Labelled photos from "images_augmented", an image-classification folder in Minyael/Gift-card-classification. The possible labels are: Steam, Xbox.

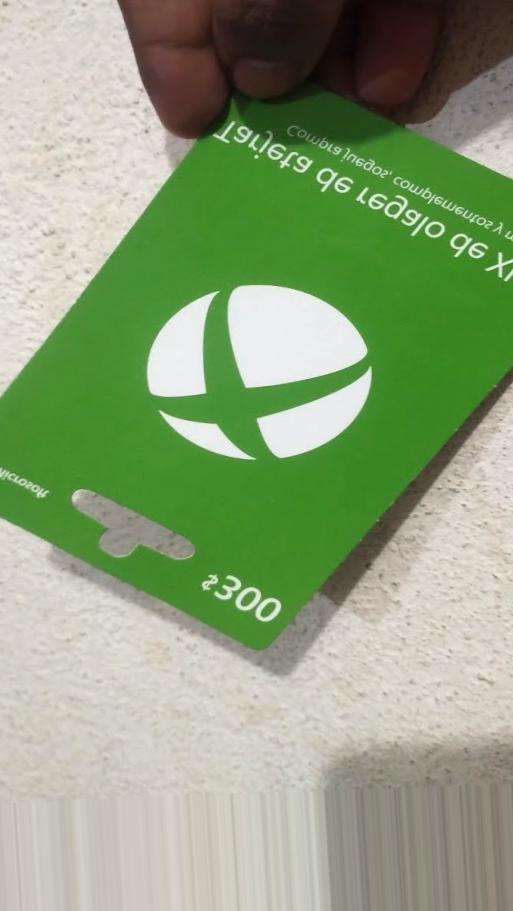
Label: Xbox

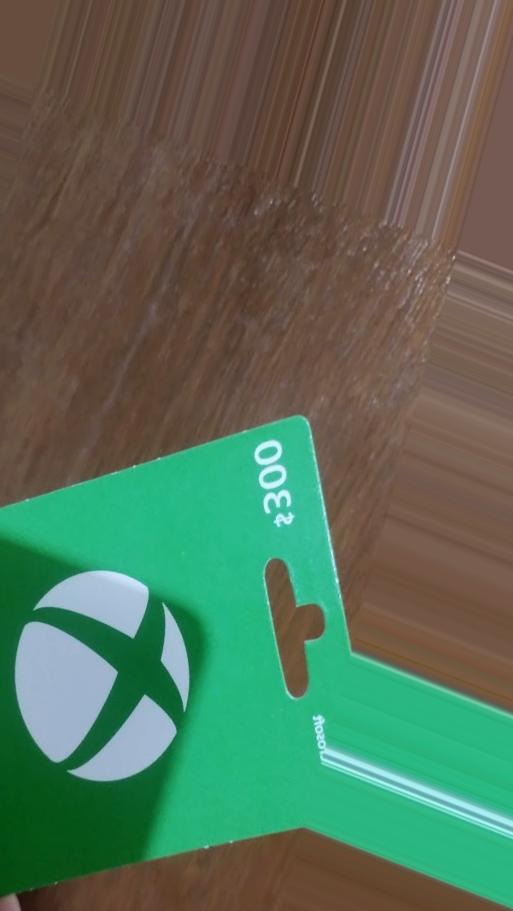
Label: Xbox

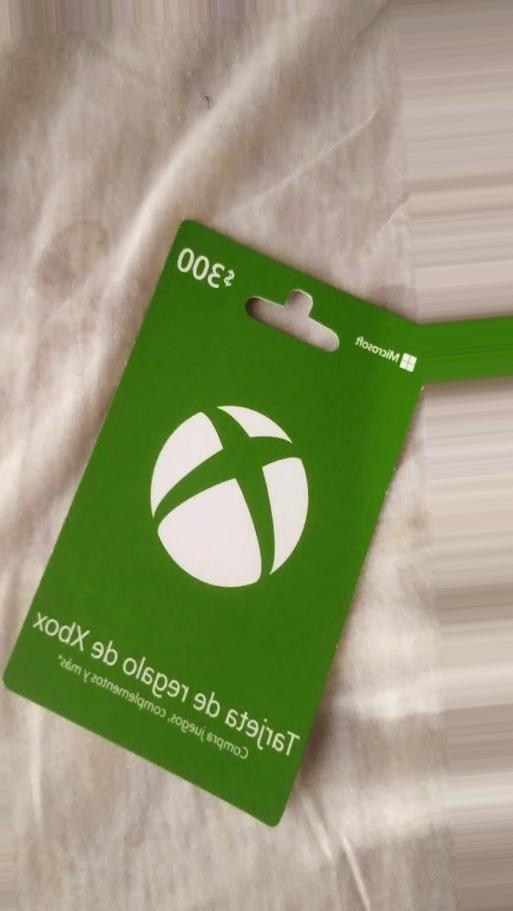
Label: Xbox

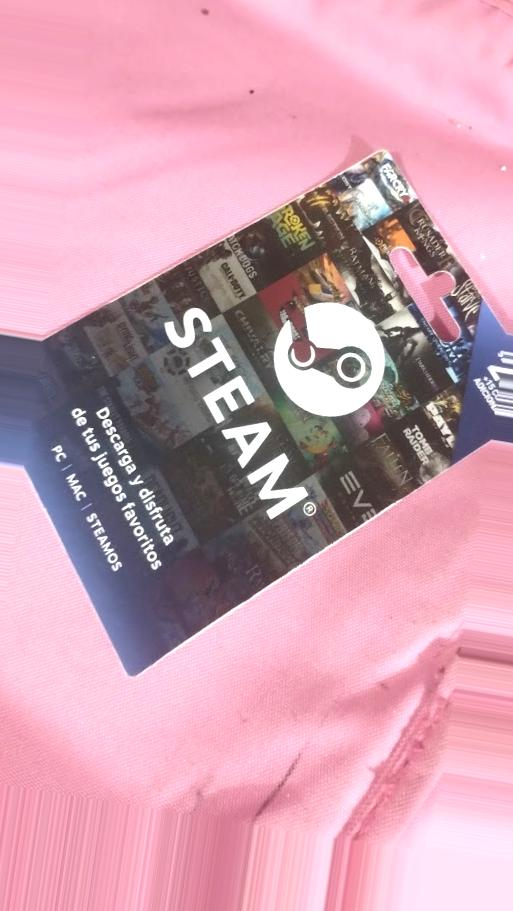
Label: Steam

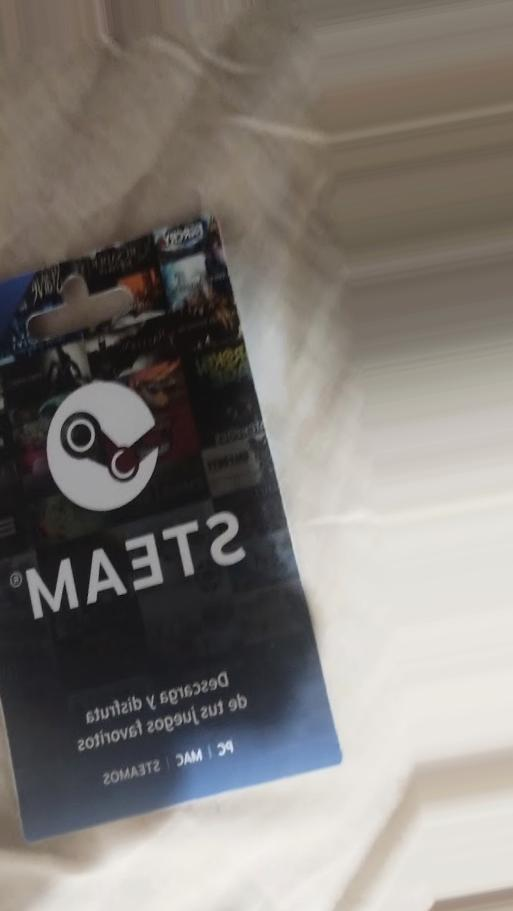
Label: Steam

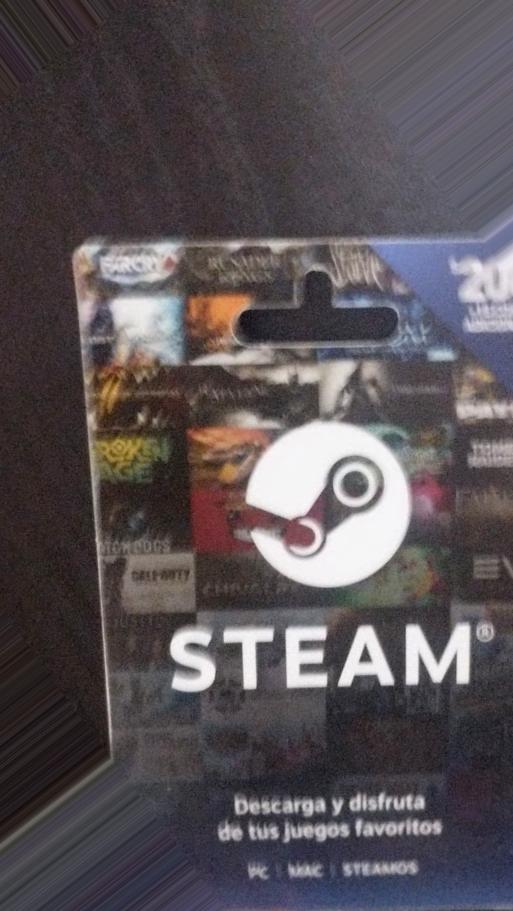
Label: Steam
